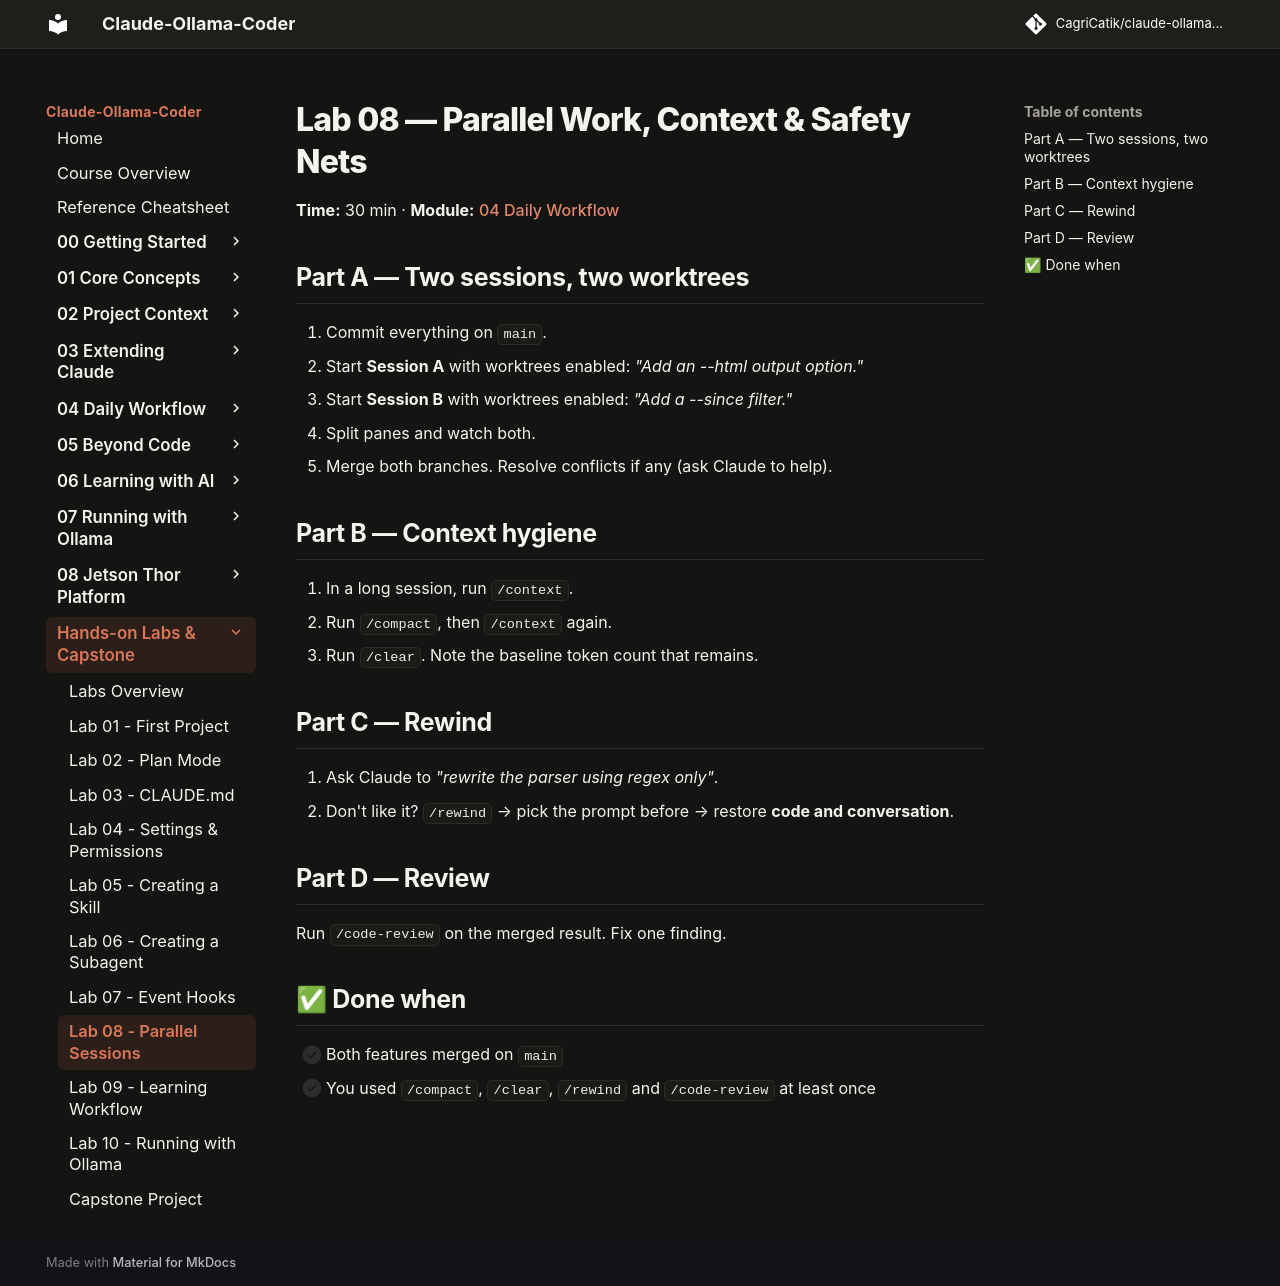

repository: CagriCatik/claude-ollama-coder · page: tutorials/labs/lab-08-parallel/index.html · generator: mkdocs

# Lab 08 — Parallel Work, Context & Safety Nets

**Time:** 30 min · **Module:** [04 Daily Workflow](../04-daily-workflow/README.md)

## Part A — Two sessions, two worktrees
1. Commit everything on `main`.
2. Start **Session A** with worktrees enabled: *"Add an --html output option."*
3. Start **Session B** with worktrees enabled: *"Add a --since <timestamp> filter."*
4. Split panes and watch both.
5. Merge both branches. Resolve conflicts if any (ask Claude to help).

## Part B — Context hygiene
1. In a long session, run `/context`.
2. Run `/compact`, then `/context` again.
3. Run `/clear`. Note the baseline token count that remains.

## Part C — Rewind
1. Ask Claude to *"rewrite the parser using regex only"*.
2. Don't like it? `/rewind` → pick the prompt before → restore **code and conversation**.

## Part D — Review
Run `/code-review` on the merged result. Fix one finding.

## ✅ Done when
- [ ] Both features merged on `main`
- [ ] You used `/compact`, `/clear`, `/rewind` and `/code-review` at least once
